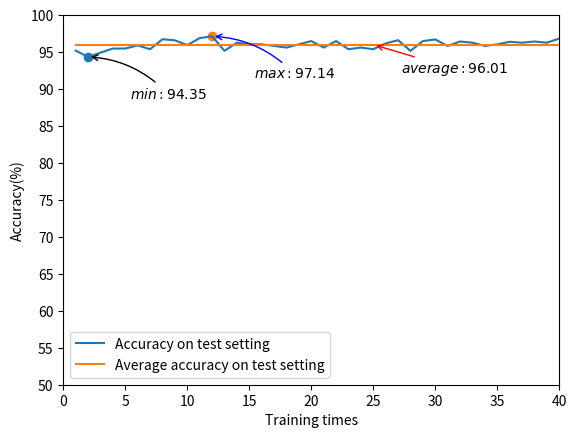

Source code (Python):
import matplotlib.pyplot as plt
import numpy as np
from matplotlib.pyplot import MultipleLocator, figure, plot

y1 = [
    0.952,
    0.9435,
    0.9492,
    0.9548,
    0.9548,
    0.959,
    0.9539,
    0.9674,
    0.9659,
    0.9594,
    0.9689,
    0.9714,
    0.9517,
    0.9627,
    0.9605,
    0.9605,
    0.9583,
    0.9561,
    0.9605,
    0.9649,
    0.9561,
    0.9649,
    0.9539,
    0.9561,
    0.9539,
    0.9617,
    0.9661,
    0.9517,
    0.9649,
    0.9671,
    0.9583,
    0.9643,
    0.9627,
    0.9583,
    0.9605,
    0.9639,
    0.9627,
    0.9643,
    0.9627,
    0.9683,
]
y2 = [
    0.9505,
    0.9455,
    0.9432,
    0.9557,
    0.9781,
    0.9565,
    0.961,
    0.9696,
    0.9501,
    0.9561,
    0.9736,
    0.9716,
    0.9519,
    0.9626,
    0.9606,
    0.9606,
    0.9584,
    0.9565,
    0.961,
    0.9652,
    0.9565,
    0.9649,
    0.9546,
    0.9568,
    0.9546,
    0.9519,
    0.9565,
    0.9515,
    0.9649,
    0.9668,
    0.9584,
    0.9684,
    0.9635,
    0.9587,
    0.961,
    0.9534,
    0.9635,
    0.9684,
    0.9635,
    0.9587,
]
max_number = max(y1)
min_number = min(y1)
print(min_number)
print(max_number)
sum_number = 0
for x in y1:
    sum_number = x + sum_number
sum_number = sum_number - max_number - min_number
print(sum_number * 100 / 38)
y3 = []
for x in range(0, 40):
    y3.append(sum_number * 100 / 38)

# print(y3)
y_major_locator = MultipleLocator(5)

x = np.linspace(1, 40, 40)

plt.figure()

ax = plt.gca()
plt.ylabel('Accuracy(%)')
plt.xlabel('Training times')
ax.yaxis.set_major_locator(y_major_locator)
x_0 = 2
y_0 = 0.9435 * 100
x_1 = 12
y_1 = 0.9714 * 100
x_3 = 25
y_3 = 96.01
plt.scatter(x_0, y_0)
plt.scatter(x_1, y_1)

plt.annotate(r'$min:%s$' % y_0,
             xy=(x_0, y_0),
             xycoords='data',
             xytext=(+30, -30),
             textcoords='offset points',
             fontsize=10,
             arrowprops=dict(arrowstyle='->', connectionstyle="arc3,rad=.2"))

plt.annotate(r'$max:%s$' % y_1,
             xy=(x_1, y_1),
             xycoords='data',
             xytext=(+30, -30),
             textcoords='offset points',
             fontsize=10,
             arrowprops=dict(arrowstyle='->',
                             connectionstyle="arc3,rad=.2",
                             color='blue'))

plt.annotate(r'$average:%s$' % y_3,
             xy=(x_3, y_3),
             xycoords='data',
             xytext=(+20, -20),
             textcoords='offset points',
             fontsize=10,
             arrowprops=dict(arrowstyle='->',
                             connectionstyle="arc3,rad=.0",
                             color='red'))
plt.ylim(30, 100)
plt.xlim(0, 40)
y1 = [x * 100 for x in y1]
l1, = plt.plot(
    x,
    y1,
)
l2, = plt.plot(
    x,
    y3,
)
y2 = [x * 100 for x in y2]
plt.ylim(50, 100)
plt.legend(handles=[l1, l2],
           labels=[
               'Accuracy on test setting', 'Average accuracy on test setting',
           ],
           loc='best')
plt.show()